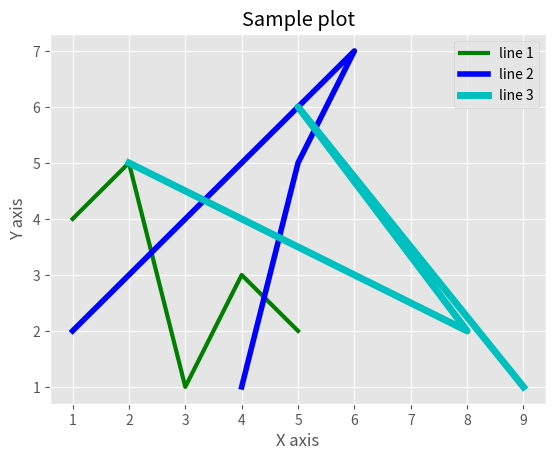

Here is the Python script that generated this plot:
from matplotlib import pyplot as plt
from matplotlib import style

style.use('ggplot')

x = [1, 2, 3, 4, 5]
y = [4, 5, 1, 3, 2]

x1 = [4, 5, 6, 2, 1]
y1 = [1, 5, 7, 3, 2]

x2 = [2, 6, 8, 5, 9]
y2 = [5, 3, 2, 6, 1]

plt.title('Sample plot')
plt.xlabel('X axis')
plt.ylabel('Y axis')
plt.plot(x, y, 'g', label="line 1", linewidth=3)
plt.plot(x1, y1, 'b', label="line 2", linewidth=4)
plt.plot(x2, y2, 'c', label="line 3", linewidth=5)
plt.legend()
plt.show()
